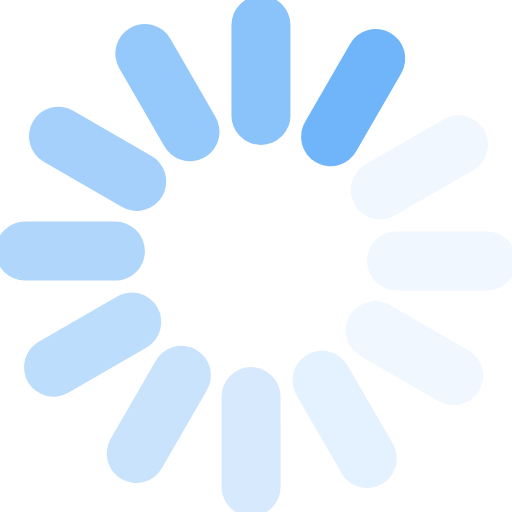
t = 0.00 s
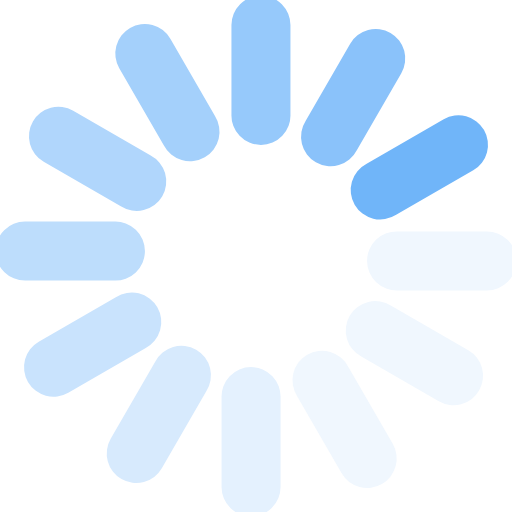
t = 0.17 s
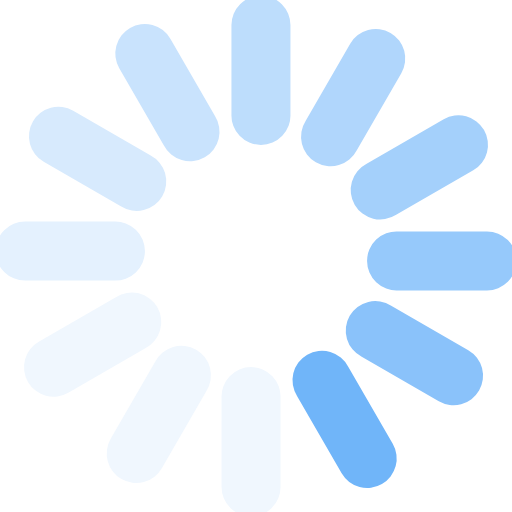
t = 0.37 s
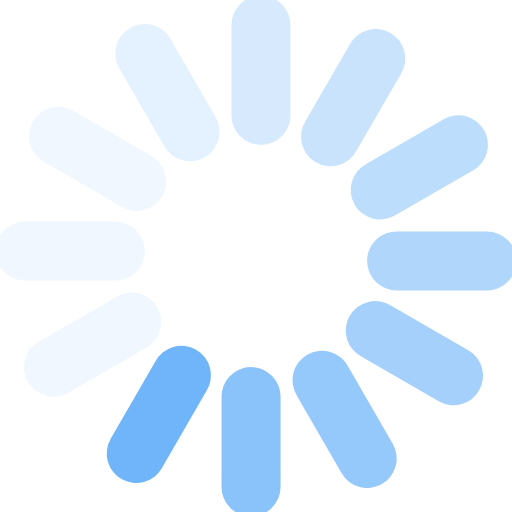
t = 0.54 s
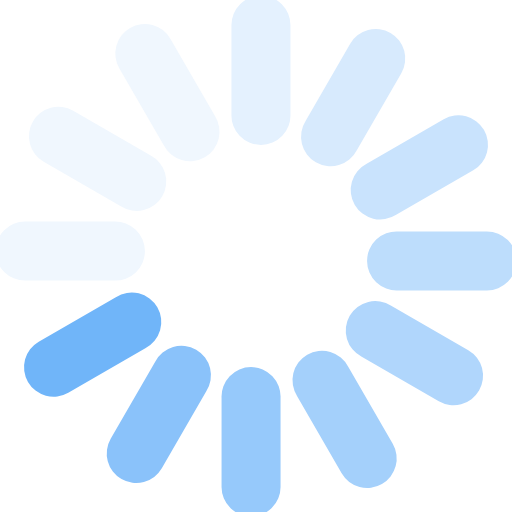
t = 0.71 s
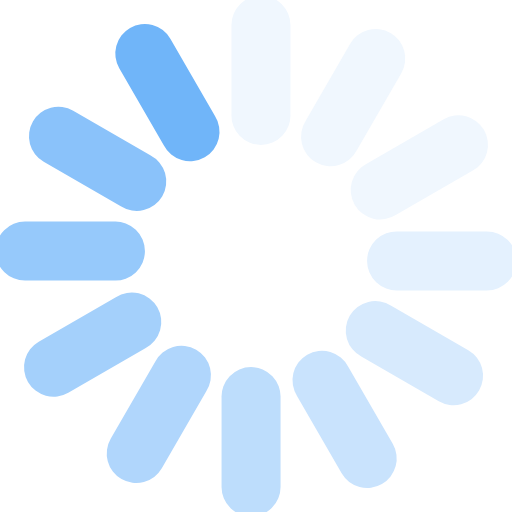
t = 0.91 s

The animated SVG that drew these frames (rendered in a browser with its animation timeline set to each time). Animation: 1 SMIL element (animateTransform=1); one cycle of 1.08 s, repeats indefinitely.

<?xml version="1.0" encoding="UTF-8" standalone="no"?><svg xmlns:svg="http://www.w3.org/2000/svg" xmlns="http://www.w3.org/2000/svg" xmlns:xlink="http://www.w3.org/1999/xlink" version="1.0" width="64px" height="64px" viewBox="0 0 128 128" xml:space="preserve"><rect x="0" y="0" width="100%" height="100%" fill="#FFFFFF" /><g><path d="M97.63 8.23a7.38 7.38 0 0 1 2.7 10.07L89.2 37.57a7.38 7.38 0 1 1-12.77-7.37l11.12-19.27a7.38 7.38 0 0 1 10.08-2.7z" fill="#70b5f9"/><path d="M97.63 8.23a7.38 7.38 0 0 1 2.7 10.07L89.2 37.57a7.38 7.38 0 1 1-12.77-7.37l11.12-19.27a7.38 7.38 0 0 1 10.08-2.7z" fill="#f0f7fe" transform="rotate(30 64 64)"/><path d="M97.63 8.23a7.38 7.38 0 0 1 2.7 10.07L89.2 37.57a7.38 7.38 0 1 1-12.77-7.37l11.12-19.27a7.38 7.38 0 0 1 10.08-2.7z" fill="#f0f7fe" transform="rotate(60 64 64)"/><path d="M97.63 8.23a7.38 7.38 0 0 1 2.7 10.07L89.2 37.57a7.38 7.38 0 1 1-12.77-7.37l11.12-19.27a7.38 7.38 0 0 1 10.08-2.7z" fill="#f0f7fe" transform="rotate(90 64 64)"/><path d="M97.63 8.23a7.38 7.38 0 0 1 2.7 10.07L89.2 37.57a7.38 7.38 0 1 1-12.77-7.37l11.12-19.27a7.38 7.38 0 0 1 10.08-2.7z" fill="#e4f1fe" transform="rotate(120 64 64)"/><path d="M97.63 8.23a7.38 7.38 0 0 1 2.7 10.07L89.2 37.57a7.38 7.38 0 1 1-12.77-7.37l11.12-19.27a7.38 7.38 0 0 1 10.08-2.7z" fill="#d7eafd" transform="rotate(150 64 64)"/><path d="M97.63 8.23a7.38 7.38 0 0 1 2.7 10.07L89.2 37.57a7.38 7.38 0 1 1-12.77-7.37l11.12-19.27a7.38 7.38 0 0 1 10.08-2.7z" fill="#c9e3fd" transform="rotate(180 64 64)"/><path d="M97.63 8.23a7.38 7.38 0 0 1 2.7 10.07L89.2 37.57a7.38 7.38 0 1 1-12.77-7.37l11.12-19.27a7.38 7.38 0 0 1 10.08-2.7z" fill="#bdddfc" transform="rotate(210 64 64)"/><path d="M97.63 8.23a7.38 7.38 0 0 1 2.7 10.07L89.2 37.57a7.38 7.38 0 1 1-12.77-7.37l11.12-19.27a7.38 7.38 0 0 1 10.08-2.7z" fill="#b0d6fc" transform="rotate(240 64 64)"/><path d="M97.63 8.23a7.38 7.38 0 0 1 2.7 10.07L89.2 37.57a7.38 7.38 0 1 1-12.77-7.37l11.12-19.27a7.38 7.38 0 0 1 10.08-2.7z" fill="#a4d0fb" transform="rotate(270 64 64)"/><path d="M97.63 8.23a7.38 7.38 0 0 1 2.7 10.07L89.2 37.57a7.38 7.38 0 1 1-12.77-7.37l11.12-19.27a7.38 7.38 0 0 1 10.08-2.7z" fill="#96c9fb" transform="rotate(300 64 64)"/><path d="M97.63 8.23a7.38 7.38 0 0 1 2.7 10.07L89.2 37.57a7.38 7.38 0 1 1-12.77-7.37l11.12-19.27a7.38 7.38 0 0 1 10.08-2.7z" fill="#8ac2fa" transform="rotate(330 64 64)"/><animateTransform attributeName="transform" type="rotate" values="0 64 64;30 64 64;60 64 64;90 64 64;120 64 64;150 64 64;180 64 64;210 64 64;240 64 64;270 64 64;300 64 64;330 64 64" calcMode="discrete" dur="1080ms" repeatCount="indefinite"></animateTransform></g></svg>